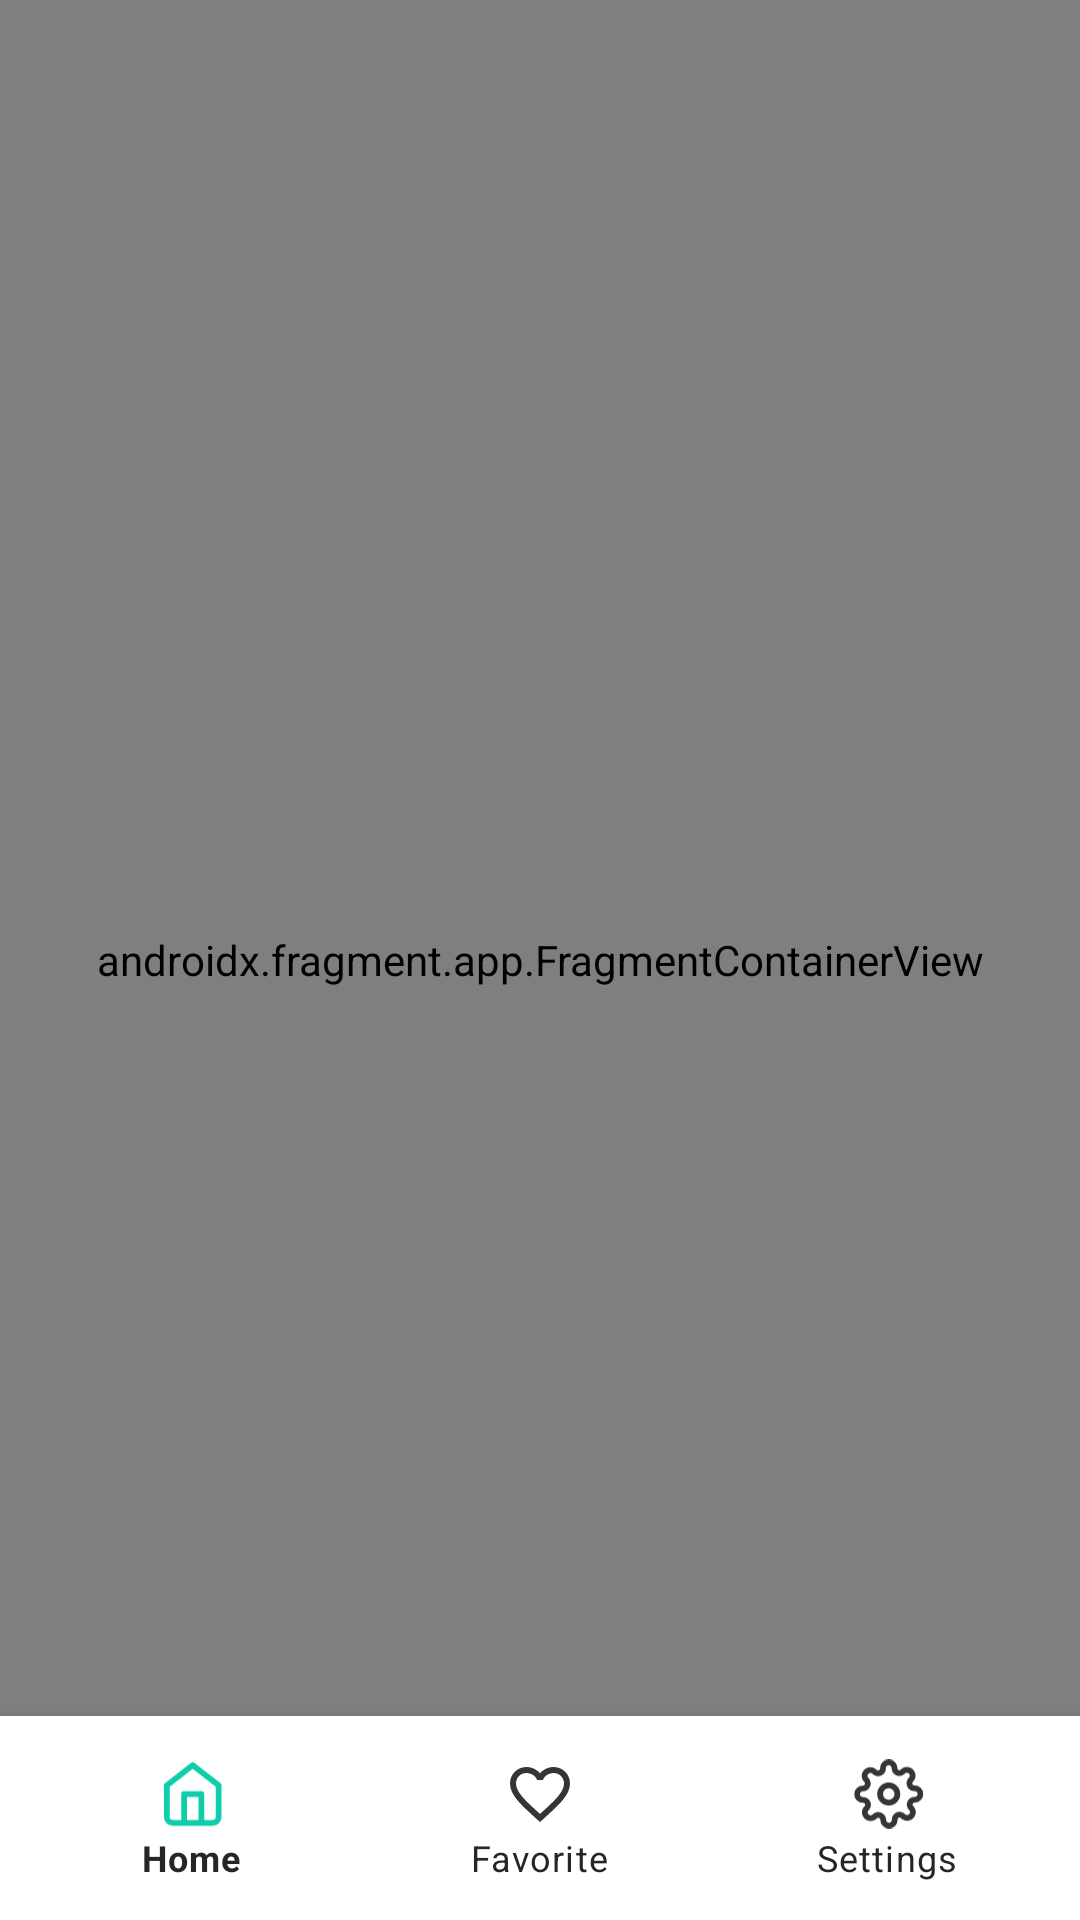

This screen was rendered from an Android layout file. Write that file and the resources it references.
<!-- AndroidManifest.xml: application theme Theme.GitUser -->
<!-- res/layout/activity_main.xml -->
<?xml version="1.0" encoding="utf-8"?>
<androidx.constraintlayout.widget.ConstraintLayout xmlns:android="http://schemas.android.com/apk/res/android"
    xmlns:app="http://schemas.android.com/apk/res-auto"
    xmlns:tools="http://schemas.android.com/tools"
    android:layout_width="match_parent"
    android:layout_height="match_parent"
    tools:context=".presentation.ui.MainActivity">

    <androidx.fragment.app.FragmentContainerView
        android:id="@+id/fragmentContainerView2"
        android:name="androidx.navigation.fragment.NavHostFragment"
        android:layout_width="0dp"
        android:layout_height="0dp"
        app:defaultNavHost="true"
        app:layout_constraintBottom_toBottomOf="parent"
        app:layout_constraintEnd_toEndOf="parent"
        app:layout_constraintStart_toStartOf="parent"
        app:layout_constraintTop_toTopOf="parent"
        app:navGraph="@navigation/nav_main" />

    <com.google.android.material.bottomnavigation.BottomNavigationView
        android:id="@+id/btm_nav"
        android:layout_width="0dp"
        android:layout_height="wrap_content"
        android:elevation="12dp"
        app:itemIconTint="@drawable/bottom_nav_state"
        app:itemTextColor="?android:textColorPrimary"
        android:padding="6dp"
        app:layout_constraintBottom_toBottomOf="@+id/fragmentContainerView2"
        app:layout_constraintEnd_toEndOf="parent"
        app:layout_constraintStart_toStartOf="parent"
        app:menu="@menu/btm_nav_menu" />

</androidx.constraintlayout.widget.ConstraintLayout>
<!-- resources referenced by this layout -->
<resources>
  <!-- drawable bottom_nav_state (drawable) -->
  <?xml version="1.0" encoding="utf-8"?>
  <selector xmlns:android="http://schemas.android.com/apk/res/android">
      <item android:color="@color/green" android:state_checked="true"/>
      <item android:color="#333538"/>
  </selector>
  <style name="Theme.GitUser" parent="Theme.MaterialComponents.DayNight.NoActionBar">
          
          <item name="colorPrimary">@color/purple_500</item>
          <item name="colorPrimaryVariant">@color/green</item>
          <item name="colorOnPrimary">@color/white</item>
          
          <item name="colorSecondary">@color/teal_200</item>
          <item name="colorSecondaryVariant">@color/teal_700</item>
          <item name="colorOnSecondary">@color/black</item>
          
          <item name="android:statusBarColor" tools:targetApi="l">?attr/colorPrimaryVariant</item>
          
          <item name="android:textColorPrimary">@color/text_dark</item>
      </style>
  <color name="green">#FF0DCDAA</color>
  <color name="purple_500">#FF6200EE</color>
  <color name="white">#FFFFFFFF</color>
  <color name="teal_200">#FF03DAC5</color>
  <color name="teal_700">#FF018786</color>
  <color name="black">#FF000000</color>
  <color name="text_dark">#FF262627</color>
</resources>
